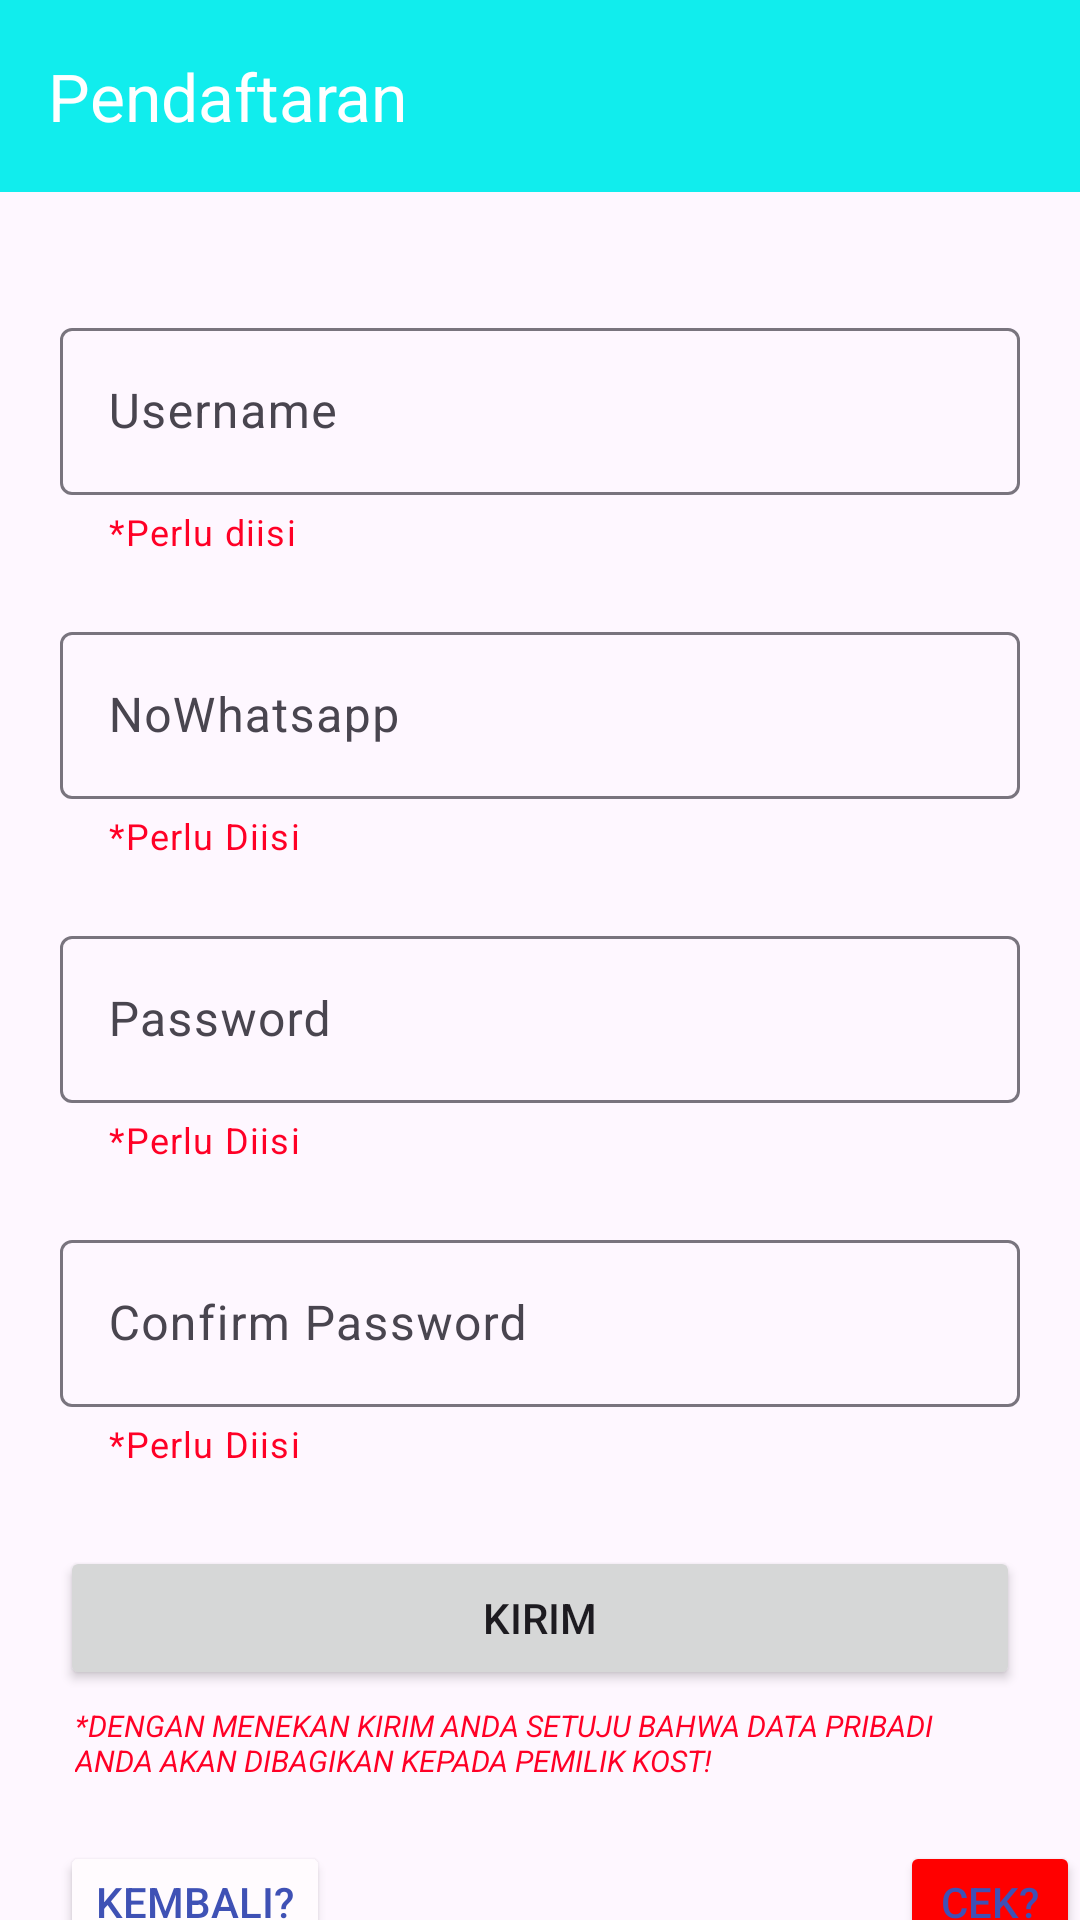

Android layout source for this screen:
<!-- AndroidManifest.xml: application theme Theme.Bteaksa2 -->
<!-- res/layout/daftar.xml -->
<?xml version="1.0" encoding="utf-8"?>
<LinearLayout xmlns:android="http://schemas.android.com/apk/res/android"
    android:layout_width="match_parent"
    android:layout_height="match_parent"
    xmlns:app="http://schemas.android.com/apk/res-auto"
    android:orientation="vertical">



    <androidx.appcompat.widget.Toolbar
        android:id="@+id/toolbar"
        android:layout_width="match_parent"
        android:layout_height="wrap_content"
        android:background="#11EDED"
        app:title="Pendaftaran"
        app:titleTextColor="@color/white" />

    <RelativeLayout
        android:layout_width="match_parent"
        android:layout_height="590dp">

        <com.google.android.material.textfield.TextInputLayout
            android:id="@+id/InputLayoutUsername"
            android:layout_width="match_parent"
            android:layout_height="wrap_content"
            android:layout_marginLeft="20dp"
            android:layout_marginRight="20dp"
            android:layout_marginTop="40dp"
            android:hint="Username"
            app:helperText="*Perlu diisi"
            app:helperTextTextColor="#FF0026">

            <com.google.android.material.textfield.TextInputEditText
                android:id="@+id/InputUsername"
                android:layout_width="match_parent"
                android:layout_height="wrap_content"/>
        </com.google.android.material.textfield.TextInputLayout>

        <com.google.android.material.textfield.TextInputLayout
            android:id="@+id/InputLayoutNoHp"
            android:layout_width="match_parent"
            android:layout_height="wrap_content"
            android:layout_below="@+id/InputLayoutUsername"
            android:layout_marginLeft="20dp"
            android:layout_marginRight="20dp"
            android:layout_marginTop="20dp"
            android:hint="NoWhatsapp"
            app:helperText="*Perlu Diisi"
            app:helperTextTextColor="#FF0026">

            <com.google.android.material.textfield.TextInputEditText
                android:id="@+id/InputNoHp"
                android:inputType="number"
                android:layout_width="match_parent"
                android:layout_height="wrap_content"/>
        </com.google.android.material.textfield.TextInputLayout>

        <com.google.android.material.textfield.TextInputLayout
            android:id="@+id/InputLayoutPassword"
            android:layout_width="match_parent"
            android:layout_height="wrap_content"
            android:layout_below="@+id/InputLayoutNoHp"
            android:layout_marginTop="20dp"
            android:layout_marginRight="20dp"
            android:layout_marginLeft="20dp"
            android:hint="Password"
            app:helperText="*Perlu Diisi"
            app:helperTextTextColor="#FF0026"
            >

            <com.google.android.material.textfield.TextInputEditText
                android:id="@+id/InputPassword"
                android:inputType="textPassword"
                android:layout_width="match_parent"
                android:layout_height="wrap_content"/>
        </com.google.android.material.textfield.TextInputLayout>

        <com.google.android.material.textfield.TextInputLayout
            android:id="@+id/InputLayoutConfirmPassword"
            android:layout_width="match_parent"
            android:layout_height="wrap_content"
            android:layout_below="@+id/InputLayoutPassword"
            android:layout_marginTop="20dp"
            android:layout_marginRight="20dp"
            android:layout_marginLeft="20dp"
            android:hint="Confirm Password"
            app:helperText="*Perlu Diisi"
            app:helperTextTextColor="#FF0026">

            <com.google.android.material.textfield.TextInputEditText
                android:id="@+id/InputConfirmPassword"
                android:layout_width="match_parent"
                android:inputType="textPassword"
                android:layout_height="wrap_content"/>
        </com.google.android.material.textfield.TextInputLayout>

        <Button
            android:id="@+id/KirimButton"
            android:layout_width="match_parent"
            android:layout_height="wrap_content"
            android:layout_marginLeft="20dp"
            android:layout_marginRight="20dp"
            android:layout_below="@id/InputLayoutConfirmPassword"
            android:layout_marginTop="26dp"
            android:clickable="true"
            android:text="Kirim"/>

        <TextView
            android:id="@+id/peringatan"
            android:layout_width="match_parent"
            android:layout_height="wrap_content"
            android:layout_below="@+id/KirimButton"
            android:layout_marginTop="5dp"
            android:layout_marginLeft="25dp"
            android:layout_marginRight="25dp"
            android:text="*dengan menekan kirim anda setuju bahwa data pribadi anda akan dibagikan kepada pemilik kost!"
            android:textColor="#FF0026"
            android:textStyle="italic"
            android:textSize="10dp"
            android:textAllCaps="true"/>

        <Button
            android:id="@+id/kembaliButton"
            android:backgroundTint="#fffbfe"
            android:layout_width="wrap_content"
            android:layout_height="wrap_content"
            android:textColor="#3F51B5"
            android:layout_marginLeft="20dp"
            android:layout_marginTop="20dp"
            android:layout_below="@+id/peringatan"
            android:text="Kembali?"
            android:clickable="true"/>

        <Button
            android:id="@+id/cek"
            android:backgroundTint="#FF0000"
            android:layout_width="wrap_content"
            android:layout_height="wrap_content"
            android:textColor="#3F51B5"
            android:layout_marginLeft="300dp"
            android:layout_marginTop="20dp"
            android:layout_below="@+id/peringatan"
            android:text="cek?"
            android:clickable="true"/>
    </RelativeLayout>




</LinearLayout>
<!-- resources referenced by this layout -->
<resources>
  <style name="Theme.Bteaksa2" parent="Base.Theme.Bteaksa2" />
  <style name="Base.Theme.Bteaksa2" parent="Theme.Material3.DayNight.NoActionBar">
          
          
      </style>
  <!-- not gathered from this repository: default colours our renderer supplied (Android Studio template values) -->
  <color name="white">#FFFFFFFF</color>
</resources>
